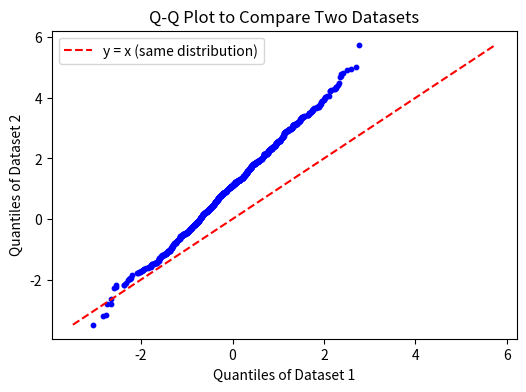

Here is the Python script that generated this plot:
# ==============================================================================
# LAB CYCLE - 8
# Aim: Write a Python program to implement a Q-Q (quantile-quantile) plot to compare two datasets.
# ==============================================================================

import numpy as np
import matplotlib.pyplot as plt

np.random.seed(0)
data1 = np.random.normal(0, 1, 1000)
data2 = np.random.normal(1, 1.5, 1000)

q1 = np.sort(data1)
q2 = np.sort(data2)

plt.figure(figsize=(6, 4))
plt.scatter(q1, q2, s=10, color='blue')
lims = [min(q1.min(), q2.min()), max(q1.max(), q2.max())]
plt.plot(lims, lims, 'r--', label='y = x (same distribution)')
plt.xlabel('Quantiles of Dataset 1')
plt.ylabel('Quantiles of Dataset 2')
plt.title('Q-Q Plot to Compare Two Datasets')
plt.legend()
plt.show()
